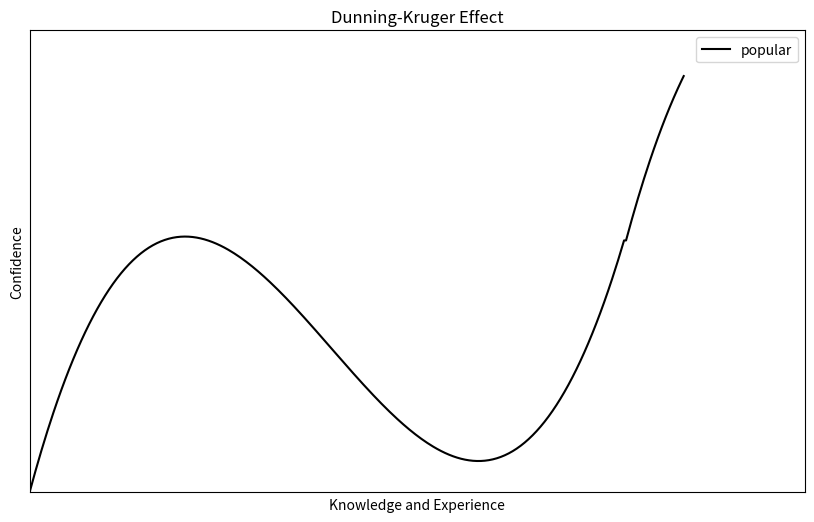

This chart was generated by the following Python code: (Note: this script raises an exception after producing the figure.)
import numpy as np
import matplotlib.pyplot as plt
from scipy.interpolate import interp1d

if __name__ == "__main__":
    # 経験と自信の相関を定義
    x = np.array([0, 0.3, 0.6, 1])
    y = np.array([0, 0.6, 0.2, 0.6])

    # 補間関数を作成
    f = interp1d(x, y, kind="cubic")

    # 0から1.2までのx座標を生成
    xnew = np.linspace(0, 6, 1800)

    # ynewを初期化
    ynew = f(np.linspace(0, 1, 300))

    # パターンを繰り返す
    for i in range(1, 6):
        start_y = ynew[-1]  # 前の区間の最終値を取得
        y_segment = f(np.linspace(0, 1, 300)) + \
            (start_y - y[0])  # 各区間を前の区間の終点から始まるように調整
        ynew = np.concatenate([ynew, y_segment])

    # グラフの生成
    plt.figure(figsize=(10, 6))
    plt.plot(xnew[:330], ynew[:330], label="popular", color="black")
    plt.title("Dunning-Kruger Effect")
    plt.xlabel("Knowledge and Experience")
    plt.ylabel("Confidence")
    plt.legend()
    plt.xlim(0, 1.3)
    plt.ylim(0, 1.1)
    # plt.grid(True)

    # 軸の線と数値を削除
    plt.xticks([])  # x軸の目盛りを削除
    plt.yticks([])  # y軸の目盛りを削除

    # 画像ファイルとして出力
    plt.savefig("images/dunning_kruger_popular.png",
                dpi=300, bbox_inches='tight')
